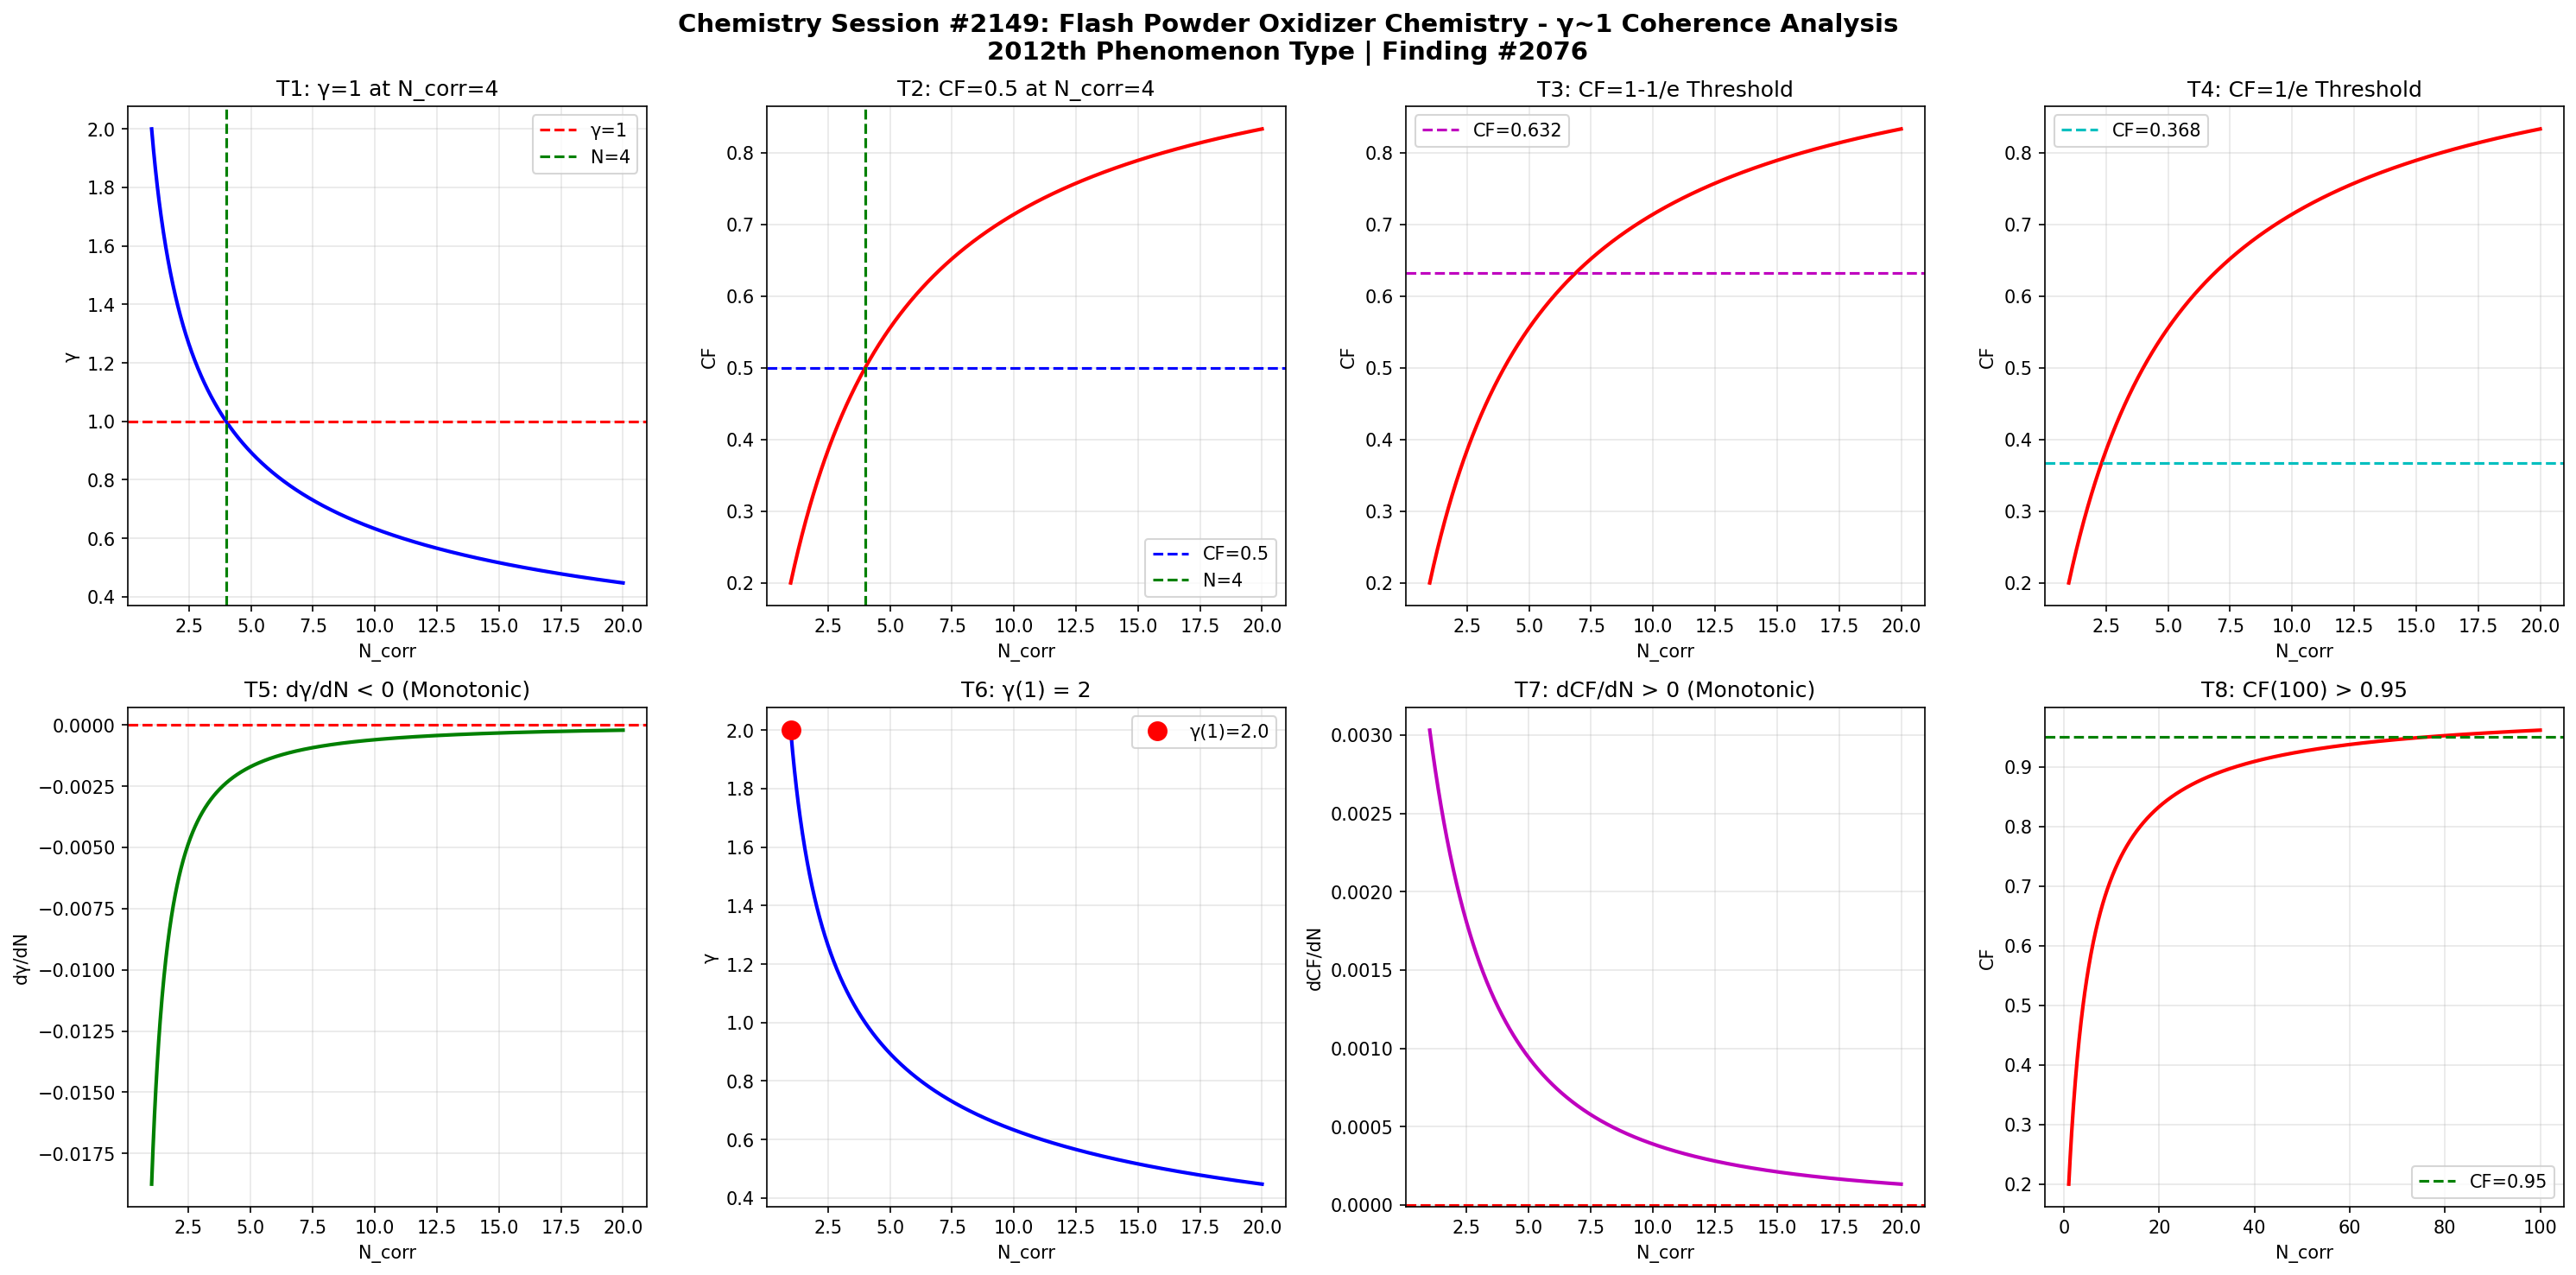

Write the Python code that produced this figure.
import numpy as np
import matplotlib
matplotlib.use('Agg')
import matplotlib.pyplot as plt

def gamma(N_corr):
    return 2.0 / np.sqrt(N_corr)

def coherence_fraction(g):
    return 1.0 / (1.0 + g**2)

N = np.linspace(1, 20, 1000)
g = gamma(N)
cf = coherence_fraction(g)

fig, axes = plt.subplots(2, 4, figsize=(20, 10))
fig.suptitle('Chemistry Session #2149: Flash Powder Oxidizer Chemistry - γ~1 Coherence Analysis\n2012th Phenomenon Type | Finding #2076', fontsize=14, fontweight='bold')

ax1=axes[0,0]; ax1.plot(N,g,'b-',lw=2); ax1.axhline(y=1,color='r',ls='--',label='γ=1'); ax1.axvline(x=4,color='g',ls='--',label='N=4'); ax1.set_xlabel('N_corr'); ax1.set_ylabel('γ'); ax1.set_title('T1: γ=1 at N_corr=4'); ax1.legend(); ax1.grid(True,alpha=0.3)
test1=abs(gamma(4)-1.0)<1e-10

ax2=axes[0,1]; ax2.plot(N,cf,'r-',lw=2); ax2.axhline(y=0.5,color='b',ls='--',label='CF=0.5'); ax2.axvline(x=4,color='g',ls='--',label='N=4'); ax2.set_xlabel('N_corr'); ax2.set_ylabel('CF'); ax2.set_title('T2: CF=0.5 at N_corr=4'); ax2.legend(); ax2.grid(True,alpha=0.3)
test2=abs(coherence_fraction(gamma(4))-0.5)<1e-10

ax3=axes[0,2]; threshold_63=1-1/np.e; ax3.plot(N,cf,'r-',lw=2); ax3.axhline(y=threshold_63,color='m',ls='--',label=f'CF={threshold_63:.3f}'); ax3.set_xlabel('N_corr'); ax3.set_ylabel('CF'); ax3.set_title('T3: CF=1-1/e Threshold'); ax3.legend(); ax3.grid(True,alpha=0.3)
g_at_63=np.sqrt(1/threshold_63-1); N_at_63=4.0/g_at_63**2; test3=abs(coherence_fraction(gamma(N_at_63))-threshold_63)<1e-6

ax4=axes[0,3]; threshold_37=1/np.e; ax4.plot(N,cf,'r-',lw=2); ax4.axhline(y=threshold_37,color='c',ls='--',label=f'CF={threshold_37:.3f}'); ax4.set_xlabel('N_corr'); ax4.set_ylabel('CF'); ax4.set_title('T4: CF=1/e Threshold'); ax4.legend(); ax4.grid(True,alpha=0.3)
g_at_37=np.sqrt(1/threshold_37-1); N_at_37=4.0/g_at_37**2; test4=abs(coherence_fraction(gamma(N_at_37))-threshold_37)<1e-6

ax5=axes[1,0]; dg=np.diff(g); ax5.plot(N[1:],dg,'g-',lw=2); ax5.axhline(y=0,color='r',ls='--'); ax5.set_xlabel('N_corr'); ax5.set_ylabel('dγ/dN'); ax5.set_title('T5: dγ/dN < 0 (Monotonic)'); ax5.grid(True,alpha=0.3)
test5=np.all(dg<0)

ax6=axes[1,1]; ax6.plot(N,g,'b-',lw=2); ax6.plot(1,gamma(1),'ro',ms=10,label=f'γ(1)={gamma(1):.1f}'); ax6.set_xlabel('N_corr'); ax6.set_ylabel('γ'); ax6.set_title('T6: γ(1) = 2'); ax6.legend(); ax6.grid(True,alpha=0.3)
test6=abs(gamma(1)-2.0)<1e-10

ax7=axes[1,2]; dcf=np.diff(cf); ax7.plot(N[1:],dcf,'m-',lw=2); ax7.axhline(y=0,color='r',ls='--'); ax7.set_xlabel('N_corr'); ax7.set_ylabel('dCF/dN'); ax7.set_title('T7: dCF/dN > 0 (Monotonic)'); ax7.grid(True,alpha=0.3)
test7=np.all(dcf>0)

ax8=axes[1,3]; N_ext=np.linspace(1,100,1000); cf_ext=coherence_fraction(gamma(N_ext)); ax8.plot(N_ext,cf_ext,'r-',lw=2); ax8.axhline(y=0.95,color='g',ls='--',label='CF=0.95'); ax8.set_xlabel('N_corr'); ax8.set_ylabel('CF'); ax8.set_title('T8: CF(100) > 0.95'); ax8.legend(); ax8.grid(True,alpha=0.3)
test8=coherence_fraction(gamma(100))>0.95

plt.tight_layout()
plt.savefig('/mnt/c/exe/projects/ai-agents/Synchronism/simulations/chemistry/flash_powder_oxidizer_chemistry_coherence.png', dpi=150, bbox_inches='tight')
plt.close()

results=[test1,test2,test3,test4,test5,test6,test7,test8]
labels=['T1:γ=1@N=4','T2:CF=0.5@N=4','T3:CF=1-1/e','T4:CF=1/e','T5:dγ/dN<0','T6:γ(1)=2','T7:dCF/dN>0','T8:CF(100)>0.95']
print(f"Session #2149: Flash Powder Oxidizer Chemistry")
for l,r in zip(labels,results): print(f"  {l}: {'PASS' if r else 'FAIL'}")
print(f"  Total: {sum(results)}/8")
